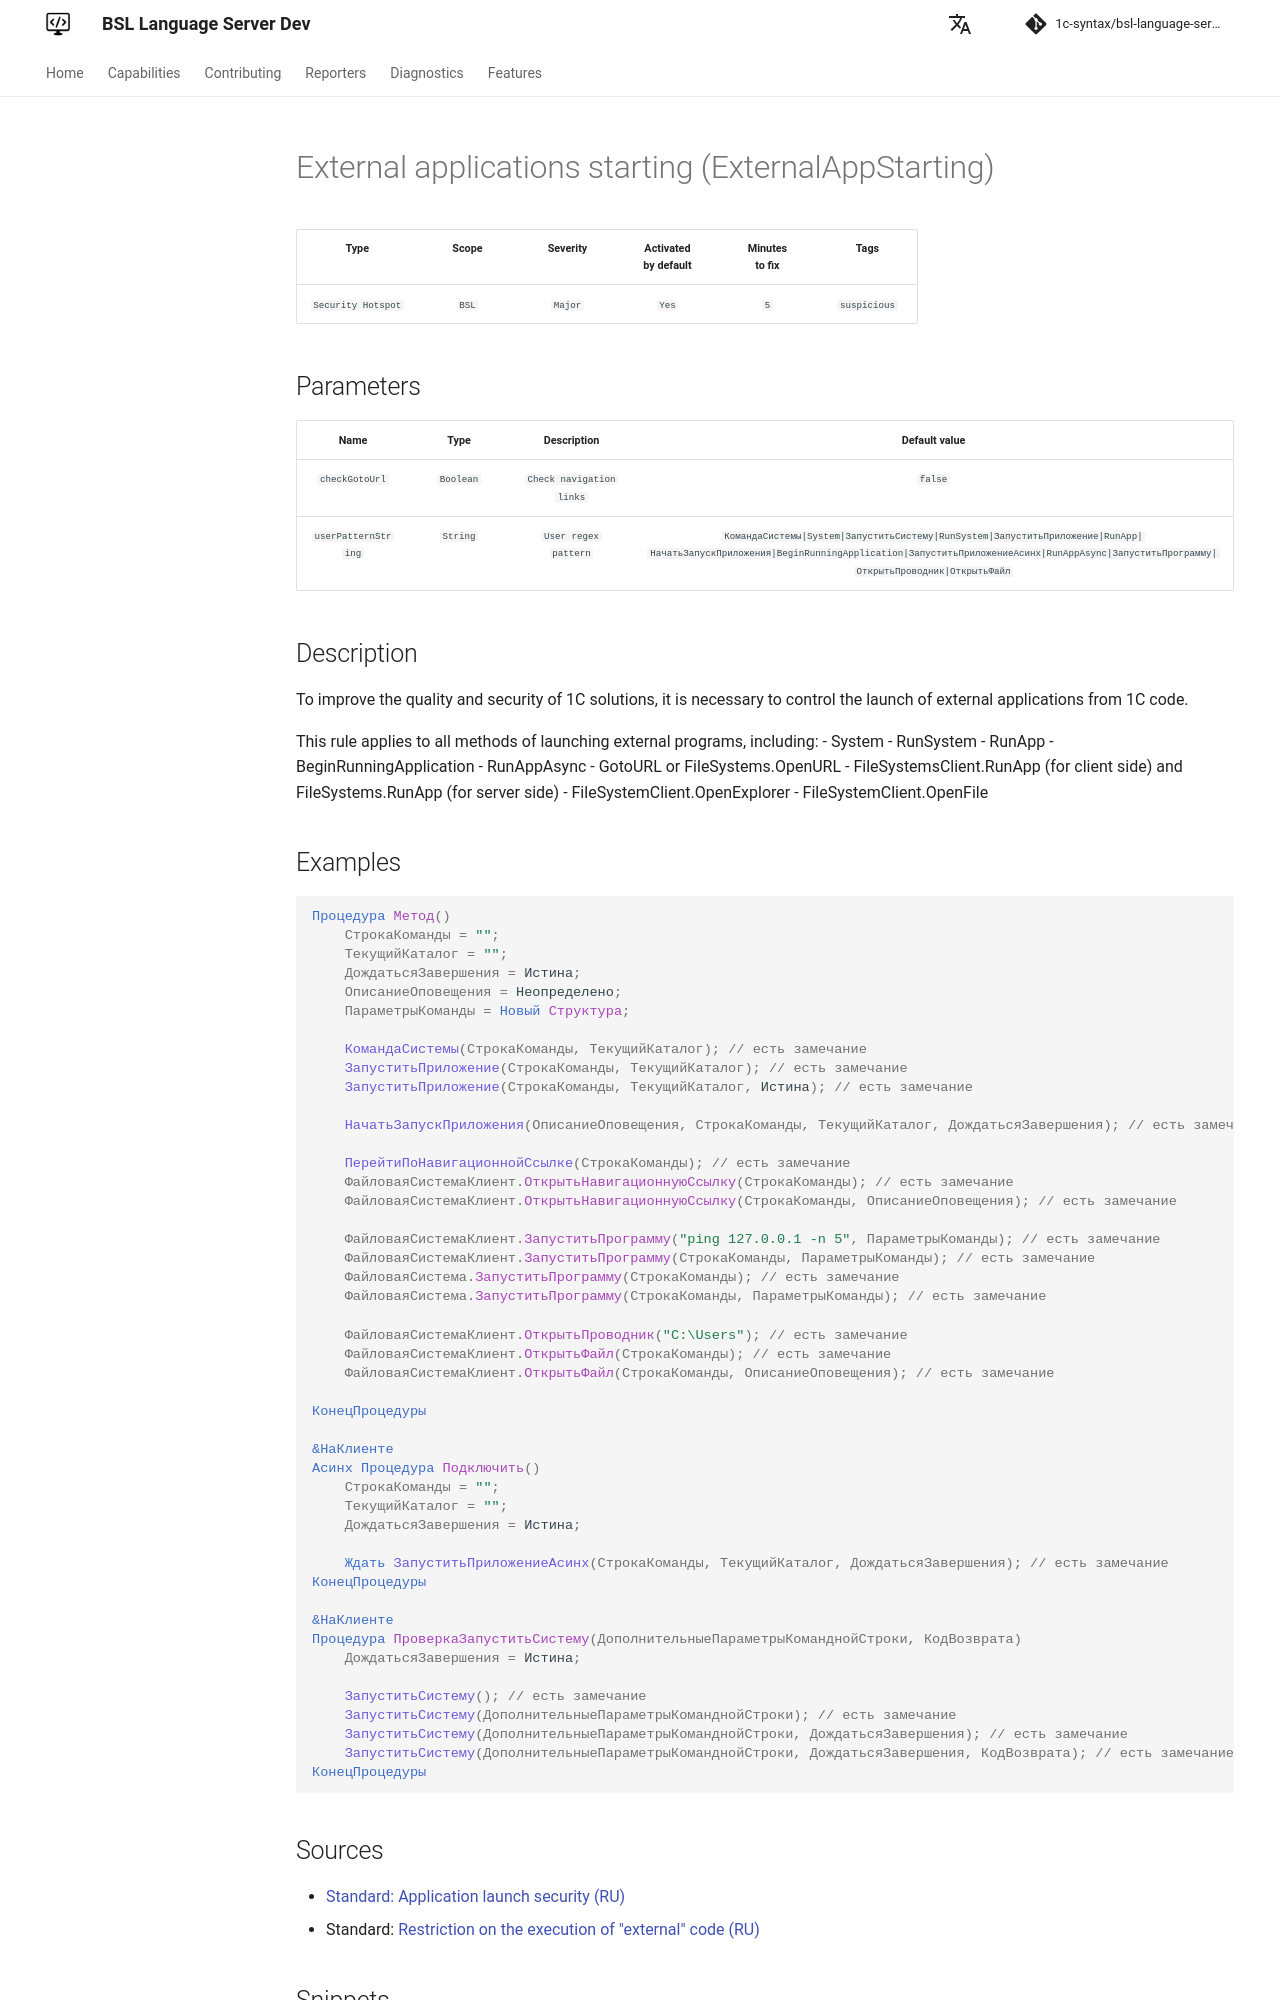

repository: 1c-syntax/bsl-language-server · page: dev/en/diagnostics/ExternalAppStarting/index.html · generator: mkdocs

# External applications starting (ExternalAppStarting)

<!-- Блоки выше заполняются автоматически, не трогать -->
## Description
<!-- Описание диагностики заполняется вручную. Необходимо понятным языком описать смысл и схему работу -->
To improve the quality and security of 1C solutions, it is necessary to control the launch of external applications from 1C code.

This rule applies to all methods of launching external programs, including:
- System
- RunSystem
- RunApp
- BeginRunningApplication
- RunAppAsync
- GotoURL or FileSystems.OpenURL
- FileSystemsClient.RunApp (for client side) and FileSystems.RunApp (for server side)
- FileSystemClient.OpenExplorer
- FileSystemClient.OpenFile

## Examples
<!-- В данном разделе приводятся примеры, на которые диагностика срабатывает, а также можно привести пример, как можно исправить ситуацию -->
```bsl
Процедура Метод()
    СтрокаКоманды = "";
    ТекущийКаталог = "";
    ДождатьсяЗавершения = Истина;
    ОписаниеОповещения = Неопределено;
    ПараметрыКоманды = Новый Структура;

    КомандаСистемы(СтрокаКоманды, ТекущийКаталог); // есть замечание
    ЗапуститьПриложение(СтрокаКоманды, ТекущийКаталог); // есть замечание
    ЗапуститьПриложение(СтрокаКоманды, ТекущийКаталог, Истина); // есть замечание

    НачатьЗапускПриложения(ОписаниеОповещения, СтрокаКоманды, ТекущийКаталог, ДождатьсяЗавершения); // есть замечание

    ПерейтиПоНавигационнойСсылке(СтрокаКоманды); // есть замечание
    ФайловаяСистемаКлиент.ОткрытьНавигационнуюСсылку(СтрокаКоманды); // есть замечание
    ФайловаяСистемаКлиент.ОткрытьНавигационнуюСсылку(СтрокаКоманды, ОписаниеОповещения); // есть замечание

    ФайловаяСистемаКлиент.ЗапуститьПрограмму("ping 127.0.0.1 -n 5", ПараметрыКоманды); // есть замечание
    ФайловаяСистемаКлиент.ЗапуститьПрограмму(СтрокаКоманды, ПараметрыКоманды); // есть замечание
    ФайловаяСистема.ЗапуститьПрограмму(СтрокаКоманды); // есть замечание
    ФайловаяСистема.ЗапуститьПрограмму(СтрокаКоманды, ПараметрыКоманды); // есть замечание

    ФайловаяСистемаКлиент.ОткрытьПроводник("C:\Users"); // есть замечание
    ФайловаяСистемаКлиент.ОткрытьФайл(СтрокаКоманды); // есть замечание
    ФайловаяСистемаКлиент.ОткрытьФайл(СтрокаКоманды, ОписаниеОповещения); // есть замечание

КонецПроцедуры

&НаКлиенте
Асинх Процедура Подключить()
    СтрокаКоманды = "";
    ТекущийКаталог = "";
    ДождатьсяЗавершения = Истина;

    Ждать ЗапуститьПриложениеАсинх(СтрокаКоманды, ТекущийКаталог, ДождатьсяЗавершения); // есть замечание
КонецПроцедуры

&НаКлиенте
Процедура ПроверкаЗапуститьСистему(ДополнительныеПараметрыКоманднойСтроки, КодВозврата)
    ДождатьсяЗавершения = Истина;

    ЗапуститьСистему(); // есть замечание
    ЗапуститьСистему(ДополнительныеПараметрыКоманднойСтроки); // есть замечание
    ЗапуститьСистему(ДополнительныеПараметрыКоманднойСтроки, ДождатьсяЗавершения); // есть замечание
    ЗапуститьСистему(ДополнительныеПараметрыКоманднойСтроки, ДождатьсяЗавершения, КодВозврата); // есть замечание
КонецПроцедуры
```
